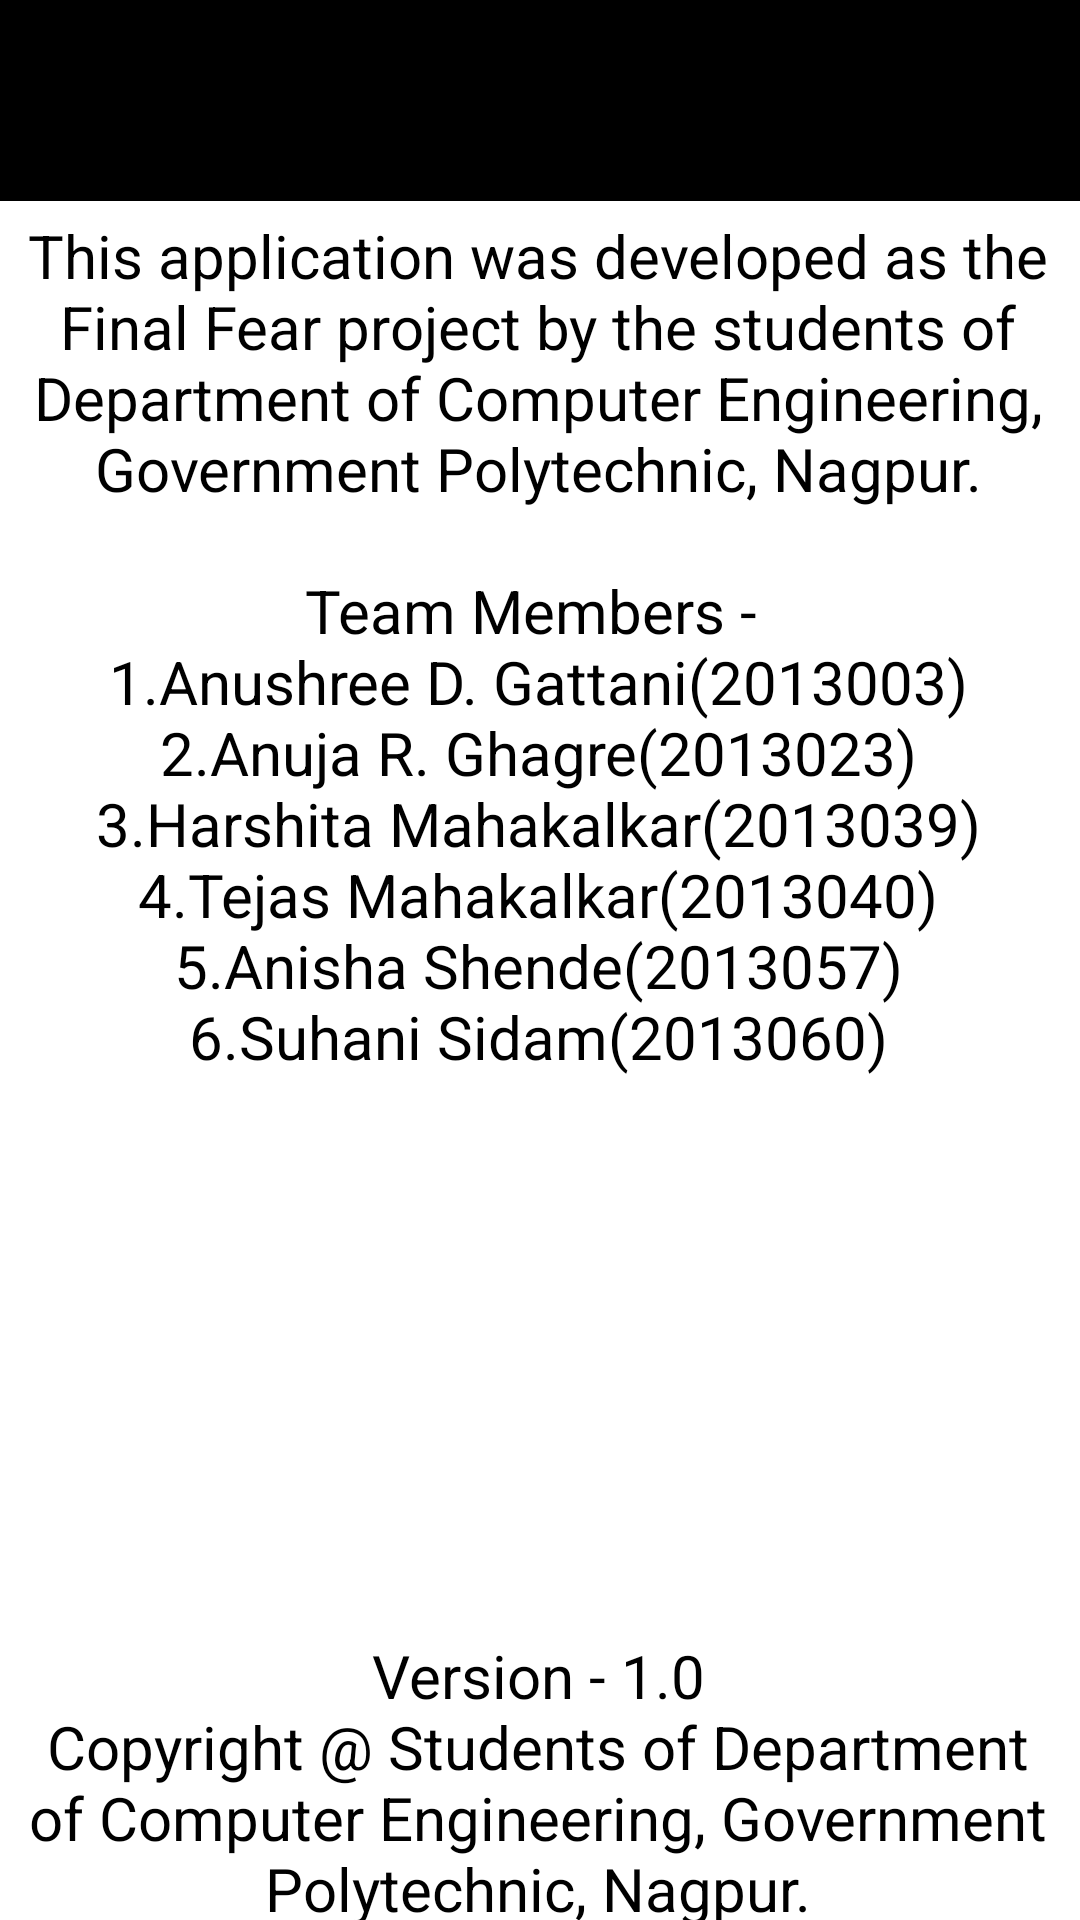

The Android layout XML behind this screen, and the referenced resources:
<!-- AndroidManifest.xml: application theme Theme.FinalProject -->
<!-- res/layout/fragment_contact_us.xml -->
<?xml version="1.0" encoding="utf-8"?>
<androidx.constraintlayout.widget.ConstraintLayout xmlns:android="http://schemas.android.com/apk/res/android"
    xmlns:app="http://schemas.android.com/apk/res-auto"
    xmlns:tools="http://schemas.android.com/tools"
    android:id="@+id/relativeLayout4"
    android:layout_width="match_parent"
    android:layout_height="match_parent"
    android:background="@color/white"
    android:gravity="center"
    tools:context=".ContactUsFragment">

    <androidx.appcompat.widget.Toolbar
        android:id="@+id/toolbar4"
        android:layout_width="match_parent"
        android:layout_height="67dp"
        android:background="@color/black"
        android:backgroundTint="@color/black"
        android:minHeight="?attr/actionBarSize"
        android:theme="?attr/actionBarTheme"
        app:layout_constraintHorizontal_bias="1.0"
        app:layout_constraintLeft_toLeftOf="parent"
        app:layout_constraintRight_toRightOf="parent"
        app:layout_constraintTop_toTopOf="parent" />

    <TextView
        android:id="@+id/textView"
        android:layout_width="237dp"
        android:layout_height="49dp"
        android:layout_marginStart="85dp"
        android:layout_marginTop="19dp"
        android:layout_marginEnd="88dp"
        android:layout_marginBottom="663dp"
        android:text="@string/contact_us1"
        android:textAlignment="center"
        android:textColor="@color/white"
        android:textSize="30sp"
        android:textStyle="bold"
        app:layout_constraintBottom_toBottomOf="parent"
        app:layout_constraintEnd_toEndOf="parent"
        app:layout_constraintStart_toStartOf="parent"
        app:layout_constraintTop_toTopOf="parent" />

    <ScrollView
        android:layout_width="399dp"
        android:layout_height="615dp"
        android:layout_marginBottom="16dp"
        android:foregroundGravity="center_horizontal|center_vertical"
        app:layout_constraintBottom_toBottomOf="parent"
        app:layout_constraintEnd_toEndOf="parent"
        app:layout_constraintHorizontal_bias="0.476"
        app:layout_constraintStart_toStartOf="parent"
        app:layout_constraintTop_toBottomOf="@+id/toolbar4">

        <TextView
            android:id="@+id/textView2"
            android:layout_width="395dp"
            android:layout_height="wrap_content"
            android:padding="10dp"
            android:text="@string/contactpara"
            android:textAlignment="center"
            android:textColor="@color/black"
            android:textSize="20dp" />

    </ScrollView>

</androidx.constraintlayout.widget.ConstraintLayout>
<!-- resources referenced by this layout -->
<resources>
  <color name="black">#FF000000</color>
  <color name="white">#FFFFFF</color>
  <string name="contact_us1">Contact Us</string>
  <string name="contactpara">\nThis application was developed as the Final Fear project by the students of Department of  Computer Engineering, Government Polytechnic, Nagpur.\n\nTeam Members - \n1.Anushree D. Gattani(2013003)\n2.Anuja R. Ghagre(2013023)\n3.Harshita Mahakalkar(2013039)\n4.Tejas Mahakalkar(2013040)\n5.Anisha Shende(2013057)\n6.Suhani Sidam(2013060)\n\n\n\n\n\n\n\n\nVersion - 1.0\nCopyright @ Students of Department of Computer Engineering, Government Polytechnic, Nagpur.</string>
  <style name="Theme.FinalProject" parent="Theme.MaterialComponents.DayNight.NoActionBar">
          
          <item name="colorPrimary">@color/black</item>
          <item name="colorPrimaryVariant">@color/black</item>
          <item name="colorOnPrimary">@color/white</item>
          
          <item name="colorSecondary">@color/teal_200</item>
          <item name="colorSecondaryVariant">@color/teal_700</item>
          <item name="colorOnSecondary">@color/black</item>
          
          <item name="android:statusBarColor">?attr/colorPrimaryVariant</item>
          
  
      </style>
  <color name="teal_200">#FF03DAC5</color>
  <color name="teal_700">#FF018786</color>
</resources>
